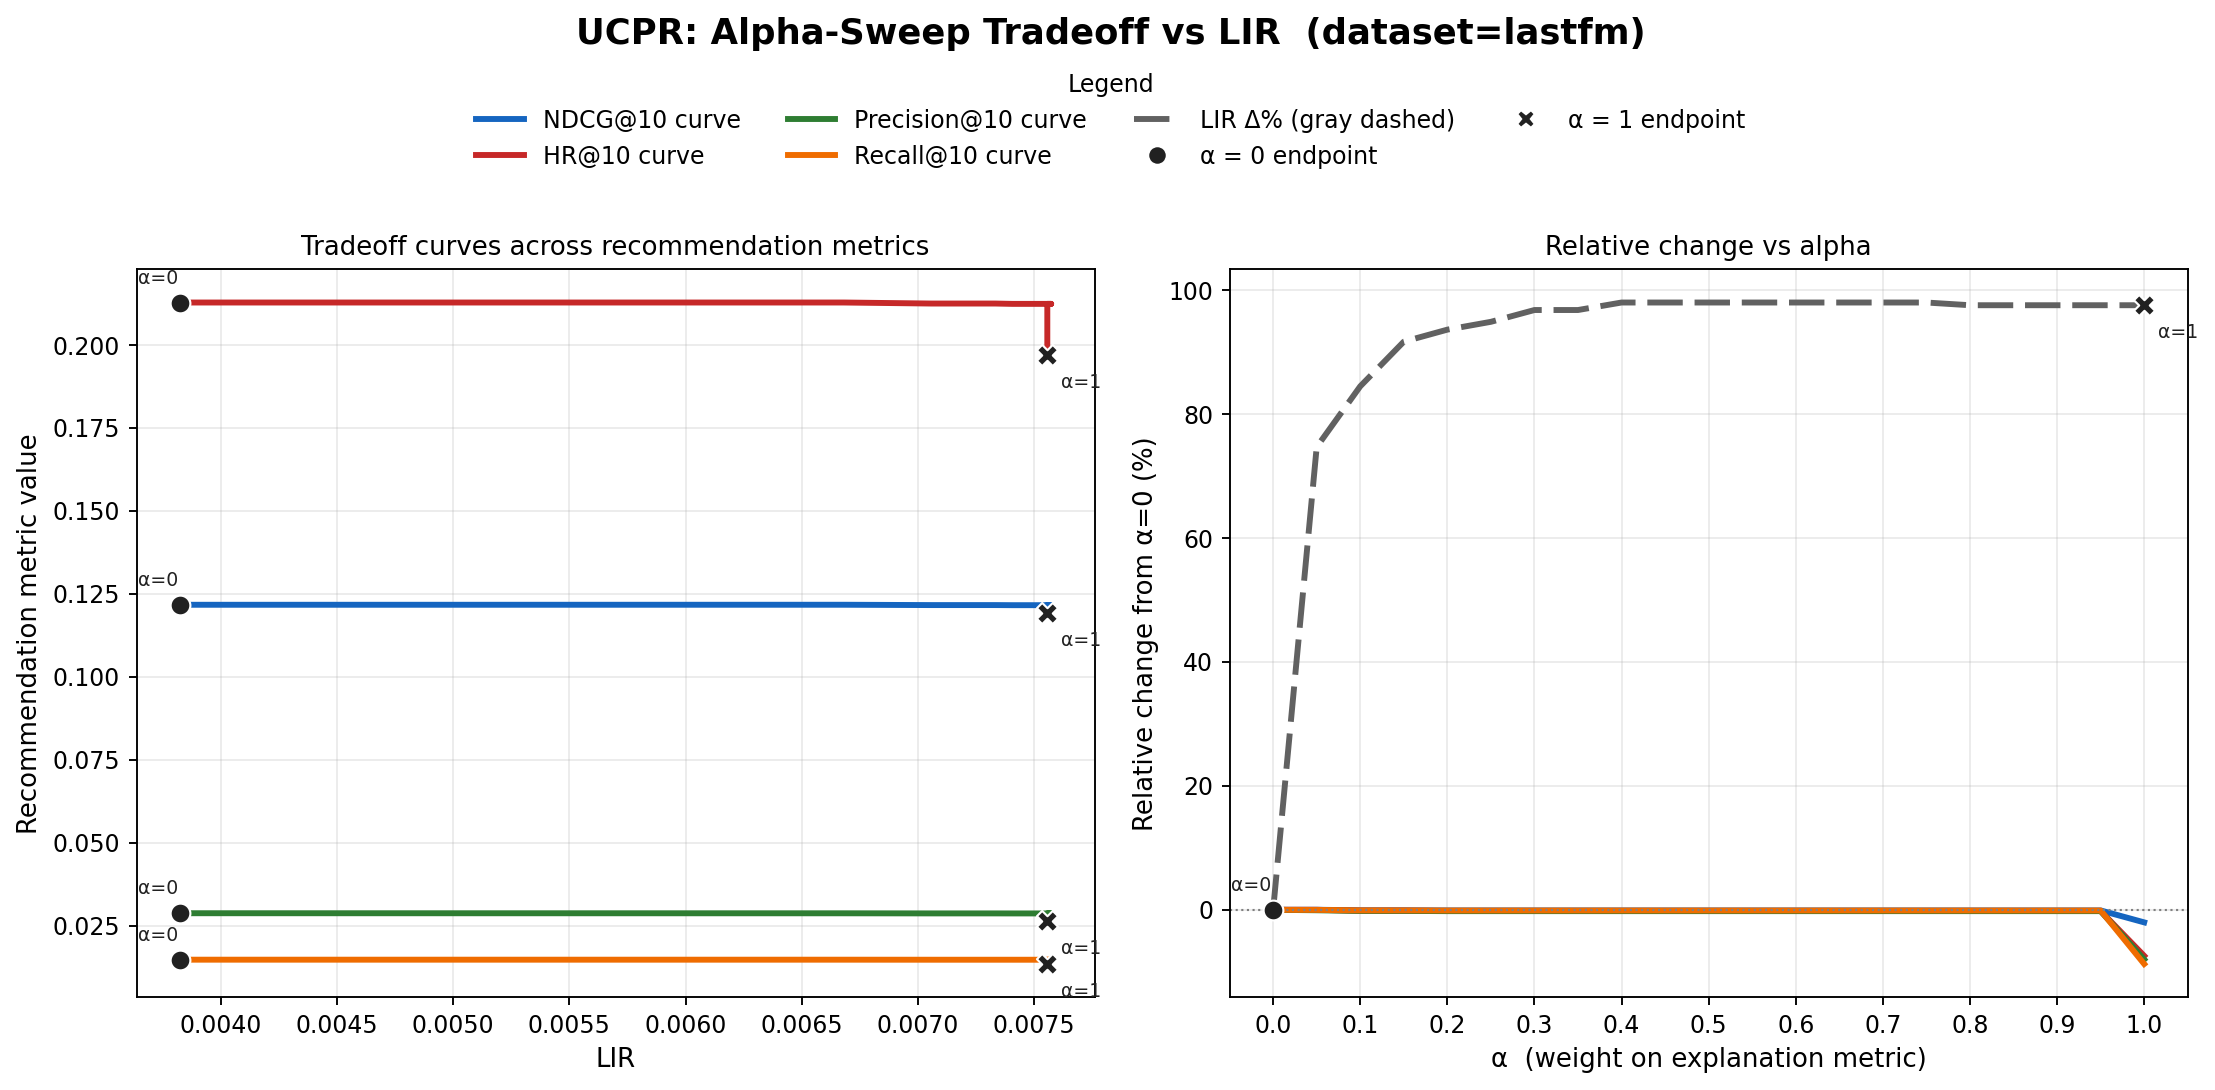

Values plotted in this chart, from the file beside it:
alpha, ndcg, hr, precision, recall, LIR
0.0000, 0.1217, 0.2128, 0.0287, 0.0147, 0.0038
0.0500, 0.1217, 0.2128, 0.0287, 0.0147, 0.0067
0.1000, 0.1216, 0.2125, 0.0287, 0.0147, 0.0071
0.1500, 0.1216, 0.2125, 0.0287, 0.0147, 0.0073
0.2000, 0.1216, 0.2124, 0.0287, 0.0147, 0.0074
0.2500, 0.1216, 0.2124, 0.0287, 0.0147, 0.0075
0.3000, 0.1216, 0.2124, 0.0287, 0.0147, 0.0075
0.3500, 0.1216, 0.2124, 0.0287, 0.0147, 0.0075
0.4000, 0.1216, 0.2124, 0.0287, 0.0147, 0.0076
0.4500, 0.1216, 0.2124, 0.0287, 0.0147, 0.0076
0.5000, 0.1216, 0.2124, 0.0287, 0.0147, 0.0076
0.5500, 0.1216, 0.2124, 0.0287, 0.0147, 0.0076
0.6000, 0.1216, 0.2124, 0.0287, 0.0147, 0.0076
0.6500, 0.1216, 0.2124, 0.0287, 0.0147, 0.0076
0.7000, 0.1216, 0.2124, 0.0287, 0.0147, 0.0076
0.7500, 0.1216, 0.2124, 0.0287, 0.0147, 0.0076
0.8000, 0.1216, 0.2124, 0.0287, 0.0147, 0.0076
0.8500, 0.1216, 0.2124, 0.0287, 0.0147, 0.0076
0.9000, 0.1216, 0.2124, 0.0287, 0.0147, 0.0076
0.9500, 0.1216, 0.2124, 0.0287, 0.0147, 0.0076
1, 0.1192, 0.1970, 0.0264, 0.0134, 0.0076
